Dataset: preprocessed (GitHub, Nishmaa93/Thesis_Ehr_Model). Classes: COVID-19, normal, pneumonia, turberculosis.

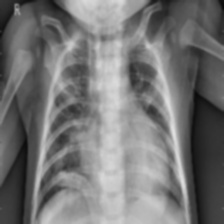
Label: pneumonia

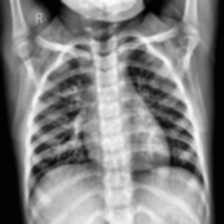
Label: normal

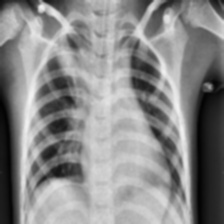
Label: pneumonia

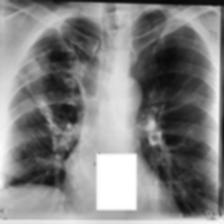
Label: turberculosis

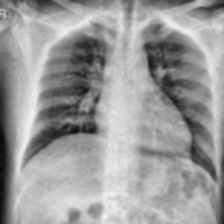
Label: COVID-19

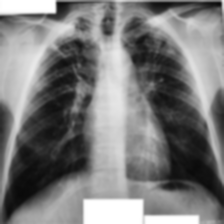
Label: turberculosis
